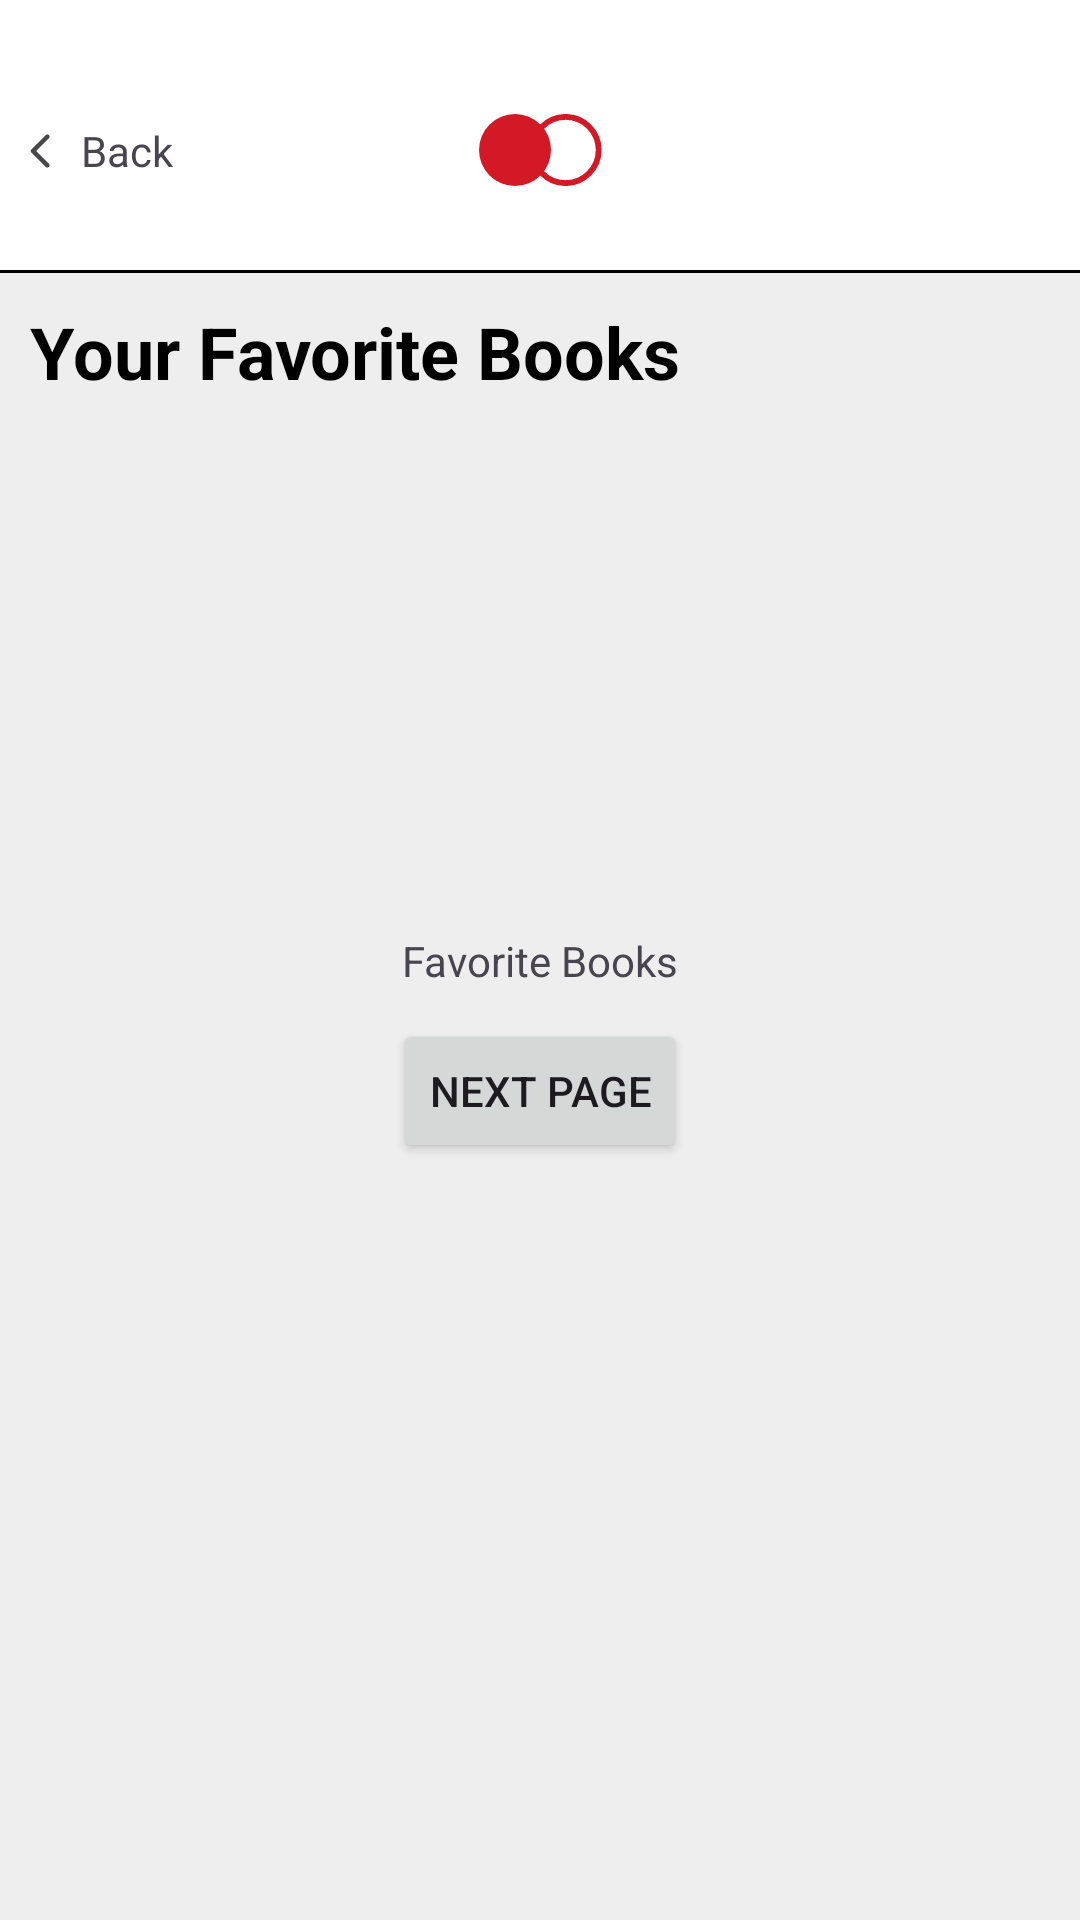

This screen was rendered from an Android layout file. Write that file and the resources it references.
<!-- AndroidManifest.xml: application theme Theme.ECProject -->
<!-- res/layout/fragment_favorite_books.xml -->
<?xml version="1.0" encoding="utf-8"?>
<layout xmlns:android="http://schemas.android.com/apk/res/android"
    xmlns:app="http://schemas.android.com/apk/res-auto"
    xmlns:tools="http://schemas.android.com/tools"
    tools:context=".ui.fragment.FavoriteBooksFragment">

    <data>

    </data>

    <androidx.constraintlayout.widget.ConstraintLayout
        android:layout_width="match_parent"
        android:layout_height="match_parent"
        android:background="@color/background">

        <View
            android:id="@+id/top_bar"
            android:layout_width="match_parent"
            android:layout_height="90dp"
            android:background="@color/white"
            app:layout_constraintTop_toTopOf="parent"
            app:layout_constraintStart_toStartOf="parent"
            app:layout_constraintEnd_toEndOf="parent"/>

        <ImageView
            android:id="@+id/tab_bar_img"
            android:layout_width="wrap_content"
            android:layout_height="wrap_content"
            android:src="@drawable/tab_bar_img"
            android:layout_marginTop="10dp"
            app:layout_constraintTop_toTopOf="parent"
            app:layout_constraintEnd_toEndOf="parent"
            app:layout_constraintBottom_toBottomOf="@id/top_bar"
            app:layout_constraintStart_toStartOf="parent"/>

        <View
            android:id="@+id/top_bar_seperator"
            android:layout_width="match_parent"
            android:layout_height="1dp"
            android:background="@color/black"
            app:layout_constraintTop_toBottomOf="@id/top_bar"
            app:layout_constraintStart_toStartOf="parent"
            app:layout_constraintEnd_toEndOf="parent"/>

        <androidx.constraintlayout.widget.ConstraintLayout
            android:id="@+id/layout_back_button"
            android:layout_width="wrap_content"
            android:layout_height="wrap_content"
            android:layout_marginStart="10dp"
            app:layout_constraintTop_toTopOf="@id/tab_bar_img"
            app:layout_constraintStart_toStartOf="parent"
            app:layout_constraintBottom_toBottomOf="@id/tab_bar_img">

            <ImageView
                android:id="@+id/left_arrow"
                android:layout_width="wrap_content"
                android:layout_height="wrap_content"
                android:src="@drawable/left_arrow"
                app:layout_constraintStart_toStartOf="parent"
                app:layout_constraintTop_toTopOf="parent"
                app:layout_constraintBottom_toBottomOf="parent"/>

            <TextView
                android:id="@+id/text_back"
                android:layout_width="wrap_content"
                android:layout_height="wrap_content"
                android:text="@string/back"
                android:layout_marginStart="10dp"
                app:layout_constraintStart_toEndOf="@id/left_arrow"
                app:layout_constraintTop_toTopOf="parent"
                app:layout_constraintBottom_toBottomOf="parent"/>

        </androidx.constraintlayout.widget.ConstraintLayout>

        <TextView
            android:id="@+id/title_favorite"
            android:layout_width="wrap_content"
            android:layout_height="wrap_content"
            android:textColor="@color/black"
            android:text="@string/your_favorite_books"
            android:textSize="24dp"
            android:textStyle="bold"
            android:layout_marginTop="10dp"
            android:layout_marginStart="10dp"
            app:layout_constraintTop_toBottomOf="@id/top_bar_seperator"
            app:layout_constraintStart_toStartOf="parent"/>

        <TextView
            android:id="@+id/text"
            android:layout_width="wrap_content"
            android:layout_height="wrap_content"
            android:text="@string/favorite_books_fragment"
            app:layout_constraintBottom_toBottomOf="parent"
            app:layout_constraintEnd_toEndOf="parent"
            app:layout_constraintStart_toStartOf="parent"
            app:layout_constraintTop_toTopOf="parent" />

        <Button
            android:id="@+id/nextPageButton"
            android:layout_width="wrap_content"
            android:layout_height="wrap_content"
            android:layout_marginTop="10dp"
            android:text="@string/nextPage"
            app:layout_constraintEnd_toEndOf="parent"
            app:layout_constraintStart_toStartOf="parent"
            app:layout_constraintTop_toBottomOf="@id/text" />


    </androidx.constraintlayout.widget.ConstraintLayout>

</layout>
<!-- resources referenced by this layout -->
<resources>
  <color name="background">#EEEEEE</color>
  <color name="black">#FF000000</color>
  <color name="white">#FFFFFFFF</color>
  <!-- drawable left_arrow (drawable) -->
  <vector xmlns:android="http://schemas.android.com/apk/res/android"
      android:width="7dp"
      android:height="12dp"
      android:viewportWidth="7"
      android:viewportHeight="12">
    <path
        android:pathData="M0.47,5.47C0.177,5.763 0.177,6.237 0.47,6.53L5.243,11.303C5.536,11.596 6.01,11.596 6.303,11.303C6.596,11.01 6.596,10.535 6.303,10.243L2.061,6L6.303,1.757C6.596,1.464 6.596,0.99 6.303,0.697C6.01,0.404 5.536,0.404 5.243,0.697L0.47,5.47ZM2,5.25H1V6.75H2V5.25Z"
        android:fillColor="#46464B"/>
  </vector>
  <!-- drawable tab_bar_img (drawable) -->
  <vector xmlns:android="http://schemas.android.com/apk/res/android"
      android:width="41dp"
      android:height="24dp"
      android:viewportWidth="41"
      android:viewportHeight="24">
    <path
        android:pathData="M12,12m-12,0a12,12 0,1 1,24 0a12,12 0,1 1,-24 0"
        android:fillColor="#D31826"/>
    <path
        android:pathData="M28.865,12m-11.027,0a11.027,11.027 0,1 1,22.054 0a11.027,11.027 0,1 1,-22.054 0"
        android:strokeWidth="1.94595"
        android:fillColor="#00000000"
        android:strokeColor="#D31826"/>
  </vector>
  <string name="back">Back</string>
  <string name="favorite_books_fragment">Favorite Books</string>
  <string name="nextPage">Next Page</string>
  <string name="your_favorite_books">Your Favorite Books</string>
  <style name="Theme.ECProject" parent="Base.Theme.ECProject" />
  <style name="Base.Theme.ECProject" parent="Theme.Material3.DayNight.NoActionBar">
          
          
      </style>
</resources>
